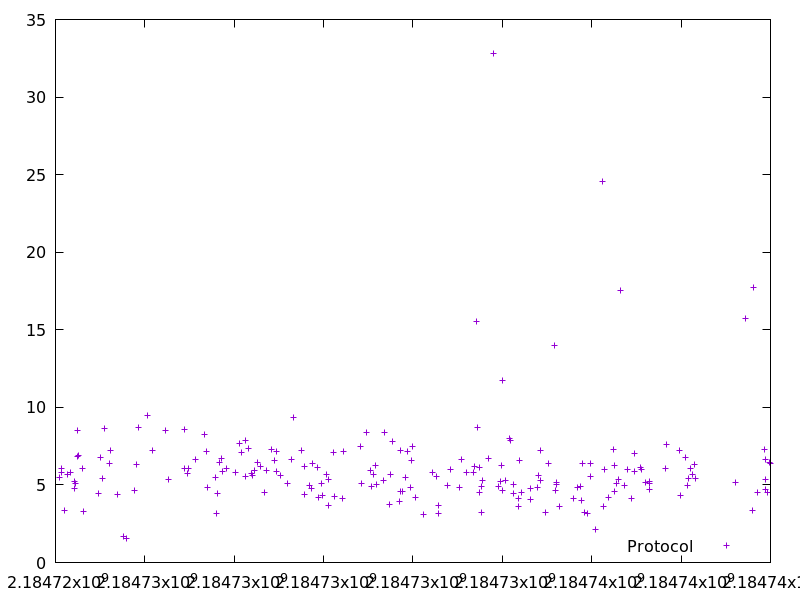

Values plotted in this chart, from the file beside it:
2184724084.3903127, 5.497300999999999
2184724130, 6.032
2184724136, 5.781
2184724213, 3.375
2184724279, 5.674
2184724345, 5.779
2184724421, 4.747
2184724427, 5.218
2184724439, 5.1
2184724490, 8.533
2184724496, 6.824
2184724519, 6.875
2184724596, 6.043
2184724627, 3.311
2184724974, 4.48
2184725008, 6.764
2184725043, 5.397
2184725090, 8.657
2184725210, 6.404
2184725235, 7.247
2184725381, 4.365
2184725530, 1.703
2184725580, 1.535
2184725777, 4.613
2184725806, 6.329
2184725853, 8.697
2184726053, 9.503
2184726161, 7.201
2184726457, 8.495
2184726525, 5.345
2184726876, 6.056
2184726893, 8.564
2184726947, 5.758
2184726971, 6.043
2184727136, 6.65
2184727331, 8.232
2184727370, 7.175
2184727401, 4.86
2184727577, 5.464
2184727609, 3.163
2184727624, 4.449
2184727673, 6.43
2184727715, 6.7
2184727744, 5.872
2184727825, 6.044
2184728038, 5.825
2184728109, 7.678
2184728163, 7.07
2184728248, 7.897
2184728254, 5.564
2184728327, 7.322
2184728380, 5.717
2184728418, 5.638
2184728464, 5.947
2184728524, 6.436
2184728589, 6.165
2184728681, 4.5
2184728732, 5.915
2184728832, 7.28
2184728904, 6.578
2184728944, 5.852
... 147 more rows
